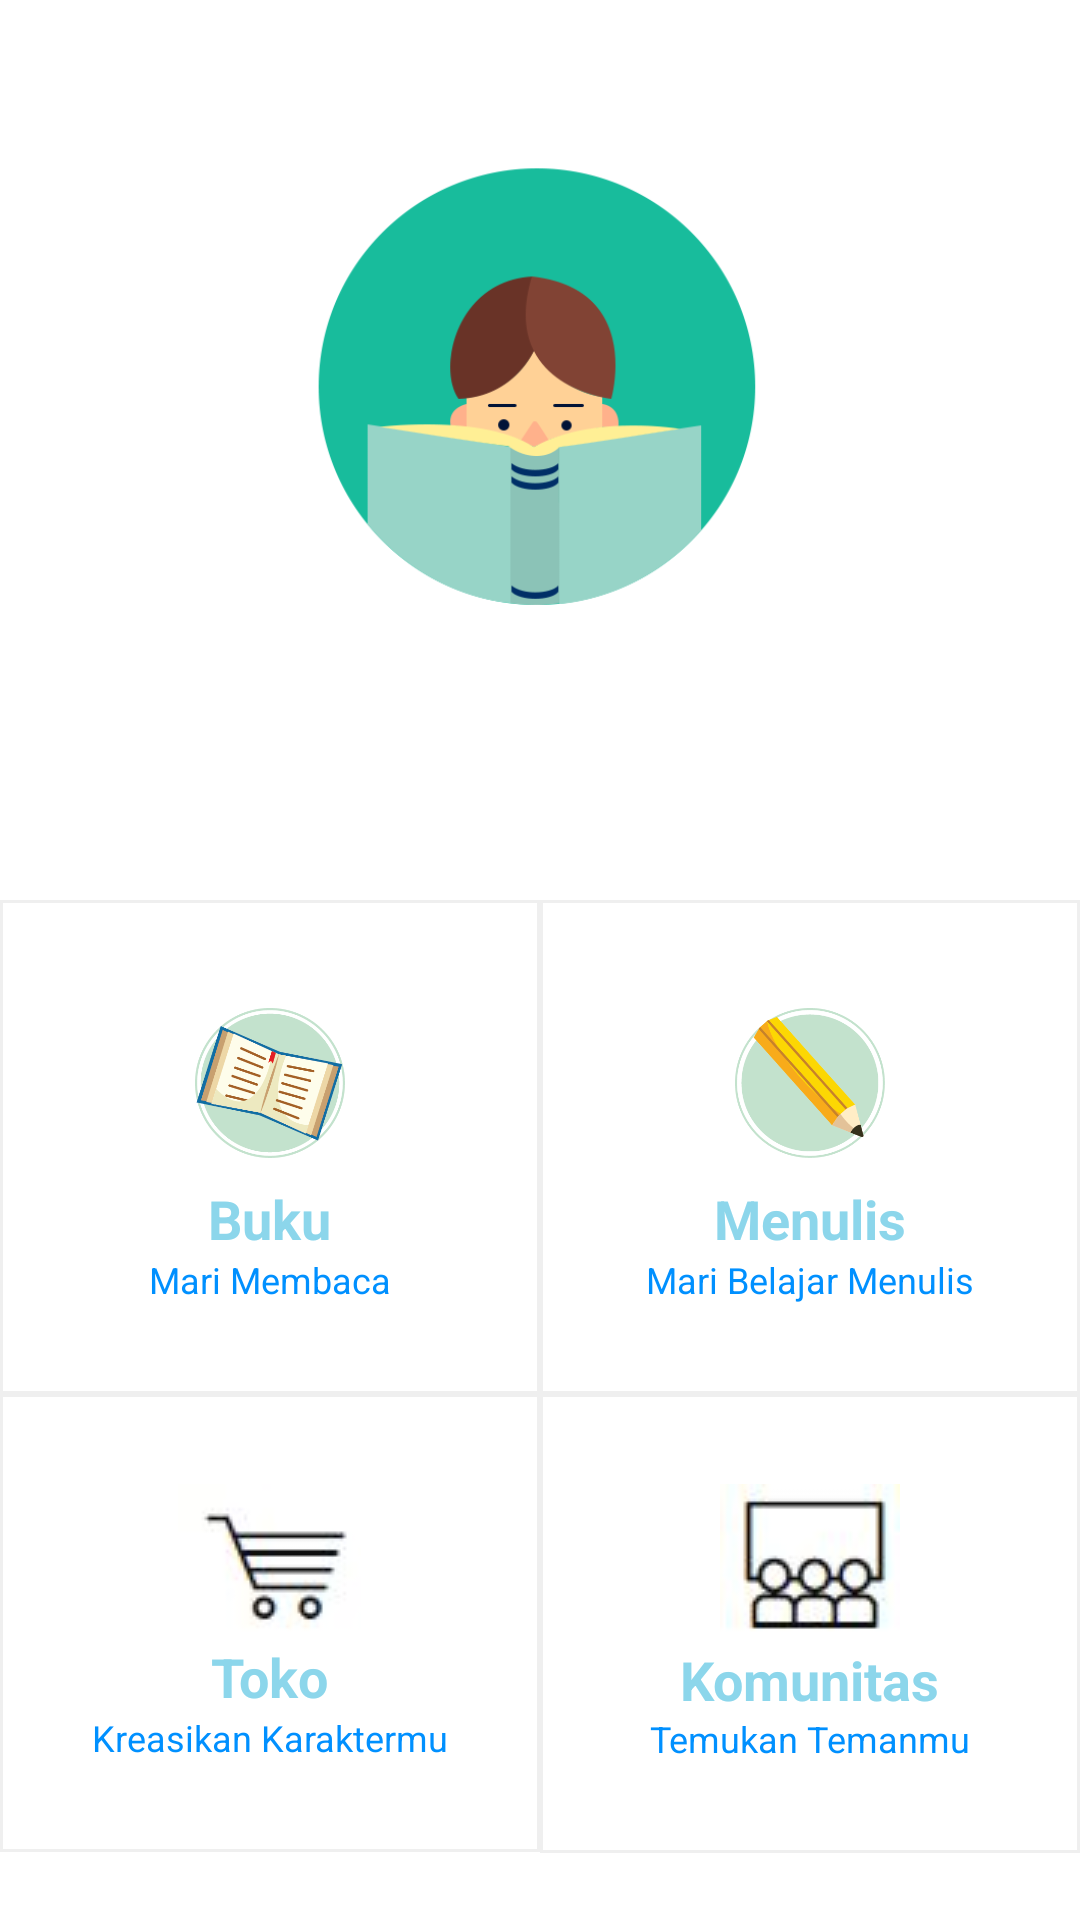

This screen was rendered from an Android layout file. Write that file and the resources it references.
<!-- AndroidManifest.xml: application theme AppTheme -->
<!-- res/layout/activity_menu.xml -->
<?xml version="1.0" encoding="utf-8"?>
<RelativeLayout xmlns:android="http://schemas.android.com/apk/res/android"
    xmlns:app="http://schemas.android.com/apk/res-auto"
    xmlns:tools="http://schemas.android.com/tools"
    android:layout_width="match_parent"
    android:layout_height="match_parent"
    tools:context="com.book.dk.PAI.Menu"
    android:background="@color/light"
    >
    <RelativeLayout
        android:id="@+id/profile_base"
        android:layout_width="match_parent"
        android:layout_height="300dp">
        <ImageView
            android:id="@+id/imageView5"
            android:layout_width="match_parent"
            android:layout_height="match_parent"
            android:scaleType="fitXY"
            android:background="@drawable/bg_menu_v"/>

        <ImageView
            android:id="@+id/logo"
            android:layout_width="170dp"
            android:layout_height="170dp"
            android:layout_centerHorizontal="true"
            android:layout_marginTop="50dp"
            android:src="@mipmap/iconutama" />



    </RelativeLayout>

<LinearLayout
    android:id="@+id/menu_base"
    android:layout_width="match_parent"
    android:layout_height="match_parent"
    android:layout_below="@id/profile_base"
    android:orientation="vertical">
    <LinearLayout
        android:id="@+id/row1"
        android:layout_width="match_parent"
        android:layout_height="wrap_content"
        android:orientation="horizontal" >

        <RelativeLayout
            android:clickable="true"
            android:focusable="true"
            android:id="@+id/linkto_homeread"
            android:layout_width="0dp"
            android:layout_weight="1"
            android:layout_height="wrap_content"
            android:layout_gravity="start"
            android:padding="30dp"
            android:background="@drawable/border_menu"
            >

            <ImageView
                android:id="@+id/read_menu"
                android:layout_gravity="center_horizontal"
                android:layout_width="50dp"
                android:layout_height="50dp"
                android:layout_alignParentTop="true"
                android:layout_centerHorizontal="true"
                android:src="@drawable/icon1"
                android:layout_marginTop="6dp"
                android:layout_marginBottom="8dp"/>

            <TextView
                android:layout_width="wrap_content"
                android:id="@+id/title_book"
                android:layout_gravity="center_horizontal"
                android:layout_height="wrap_content"
                android:layout_below="@id/read_menu"
                android:layout_centerHorizontal="true"
                android:text="@string/book"
                android:textColor="@color/colorPrimary"
                android:textSize="18sp"
                android:textStyle="bold"/>

            <TextView
                android:layout_width="wrap_content"
                android:id="@+id/subtitle_ticket"
                android:layout_gravity="center_horizontal"
                android:layout_height="wrap_content"
                android:layout_below="@+id/title_book"
                android:layout_centerHorizontal="true"
                android:text="@string/membaca"
                android:textColor="@color/colorAccent"
                android:textSize="12sp"/>
        </RelativeLayout>

        <RelativeLayout
            android:clickable="true"
            android:focusable="true"
            android:id="@+id/linkto_homewrite"
            android:layout_width="0dp"
            android:layout_weight="1"
            android:layout_height="wrap_content"
            android:layout_gravity="end"
            android:padding="30dp"
            android:background="@drawable/border_menu"
            >

            <ImageView
                android:id="@+id/writing_menu"
                android:layout_gravity="center_horizontal"
                android:layout_width="50dp"
                android:layout_height="50dp"
                android:layout_alignParentTop="true"
                android:layout_centerHorizontal="true"
                android:src="@drawable/icon2"
                android:layout_marginTop="6dp"
                android:layout_marginBottom="8dp"/>

            <TextView
                android:layout_width="wrap_content"
                android:id="@+id/title_write"
                android:layout_gravity="center_horizontal"
                android:layout_height="wrap_content"
                android:layout_below="@+id/writing_menu"
                android:layout_centerHorizontal="true"
                android:text="@string/writing"
                android:textColor="@color/colorPrimary"
                android:textSize="18sp"
                android:textStyle="bold"/>

            <TextView
                android:layout_width="wrap_content"
                android:id="@+id/subtitle_quiz"
                android:layout_gravity="center_horizontal"
                android:layout_height="wrap_content"
                android:layout_below="@+id/title_write"
                android:layout_centerHorizontal="true"
                android:text="@string/menulis"
                android:textColor="@color/colorAccent"
                android:textSize="12sp"/>
        </RelativeLayout>


    </LinearLayout>
    <LinearLayout
        android:id="@+id/row2"
        android:layout_width="match_parent"
        android:layout_height="wrap_content"
        android:orientation="horizontal" >

        <RelativeLayout
            android:clickable="true"
            android:focusable="true"
            android:id="@+id/linkto_homestore"
            android:layout_width="0dp"
            android:layout_weight="1"
            android:layout_height="wrap_content"
            android:layout_gravity="start"
            android:padding="30dp"
            android:background="@drawable/border_menu"
            >

            <ImageView
                android:id="@+id/store_menu"
                android:layout_gravity="center_horizontal"
                android:layout_width="wrap_content"
                android:layout_height="wrap_content"
                android:layout_alignParentTop="true"
                android:layout_centerHorizontal="true"
                android:src="@drawable/home_cart" />

            <TextView
                android:layout_width="wrap_content"
                android:id="@+id/title_store"
                android:layout_gravity="center_horizontal"
                android:layout_height="wrap_content"
                android:layout_below="@+id/store_menu"
                android:layout_centerHorizontal="true"
                android:text="@string/toko"
                android:textColor="@color/colorPrimary"
                android:textSize="18sp"
                android:textStyle="bold"/>

            <TextView
                android:layout_width="wrap_content"
                android:id="@+id/subtitle_store"
                android:layout_gravity="center_horizontal"
                android:layout_height="wrap_content"
                android:layout_below="@+id/title_store"
                android:layout_centerHorizontal="true"
                android:text="@string/customize"
                android:textColor="@color/colorAccent"
                android:textSize="12sp"/>
        </RelativeLayout>

        <RelativeLayout
            android:clickable="true"
            android:focusable="true"
            android:id="@+id/linkto_homecommunity"
            android:layout_width="0dp"
            android:layout_weight="1"
            android:layout_height="wrap_content"
            android:layout_gravity="end"
            android:padding="30dp"
            android:background="@drawable/border_menu"
            >

            <ImageView
                android:id="@+id/community_menu"
                android:layout_gravity="center_horizontal"
                android:layout_width="wrap_content"
                android:layout_height="wrap_content"
                android:layout_alignParentTop="true"
                android:layout_centerHorizontal="true"
                android:src="@drawable/home_community" />

            <TextView
                android:layout_width="wrap_content"
                android:id="@+id/title_community"
                android:layout_gravity="center_horizontal"
                android:layout_height="wrap_content"
                android:layout_below="@+id/community_menu"
                android:layout_centerHorizontal="true"
                android:text="@string/community"
                android:textColor="@color/colorPrimary"
                android:textSize="18sp"
                android:textStyle="bold"/>

            <TextView
                android:id="@+id/subtitle_community"
                android:layout_width="wrap_content"
                android:layout_height="wrap_content"
                android:layout_below="@+id/title_community"
                android:layout_centerHorizontal="true"
                android:layout_gravity="center_horizontal"
                android:layout_marginTop="-1dp"
                android:text="@string/mate"
                android:textColor="@color/colorAccent"
                android:textSize="12sp" />
        </RelativeLayout>


    </LinearLayout>
</LinearLayout>





</RelativeLayout>
<!-- resources referenced by this layout -->
<resources>
  <color name="colorAccent">#0090ff</color>
  <color name="colorPrimary">#8cd6eb</color>
  <color name="light">#ffffff</color>
  <!-- drawable bg_menu_v: png bitmap (drawable-hdpi, 409369 bytes) -->
  <!-- drawable border_menu (drawable) -->
  <?xml version="1.0" encoding="utf-8"?>
  <selector xmlns:android="http://schemas.android.com/apk/res/android">
      <item>
          <shape >
              <stroke android:width="1sp" android:color="#a3e7e7e7" />
          </shape>
      </item>
  </selector>
  <!-- drawable home_cart: jpg bitmap (drawable, 8391 bytes) -->
  <!-- drawable home_community: jpg bitmap (drawable, 8470 bytes) -->
  <!-- drawable icon1: png bitmap (drawable-hdpi, 23533 bytes) -->
  <!-- drawable icon2: png bitmap (drawable-hdpi, 15436 bytes) -->
  <!-- mipmap iconutama: png bitmap (mipmap-hdpi, 19640 bytes) -->
  <string name="book">Buku</string>
  <string name="community">Komunitas</string>
  <string name="customize">Kreasikan Karaktermu</string>
  <string name="mate">Temukan Temanmu</string>
  <string name="membaca">Mari Membaca</string>
  <string name="menulis">Mari Belajar Menulis</string>
  <string name="toko">Toko</string>
  <string name="writing">Menulis</string>
  <style name="AppTheme" parent="Theme.AppCompat.Light.NoActionBar">
          
          <item name="colorPrimary">@color/colorPrimaryLight</item>
          <item name="colorPrimaryDark">@color/colorPrimary</item>
          <item name="colorAccent">@color/colorAccent</item>
      </style>
  <color name="colorPrimaryLight">#adede0</color>
</resources>
